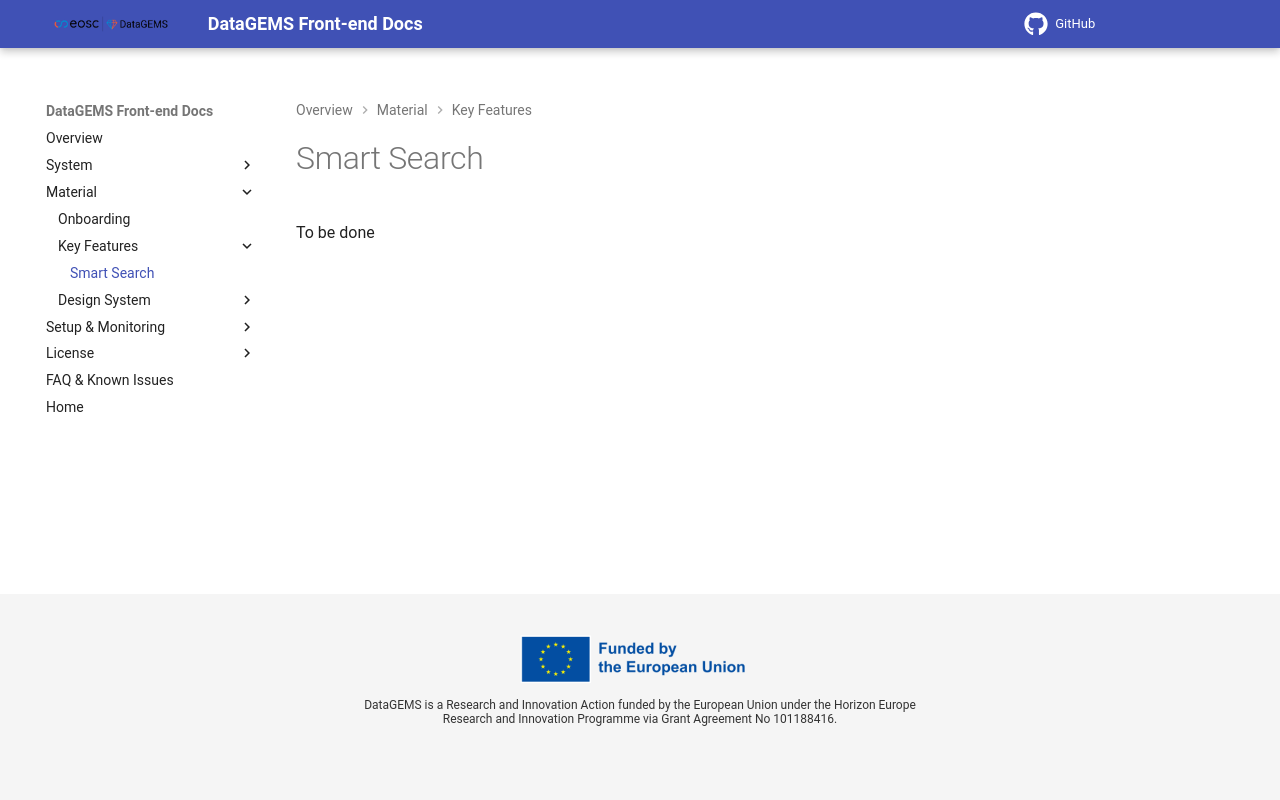

repository: datagems-eosc/dg-app-ui · page: v0.4.0/smart-search/index.html · generator: mkdocs

# Smart Search

To be done
